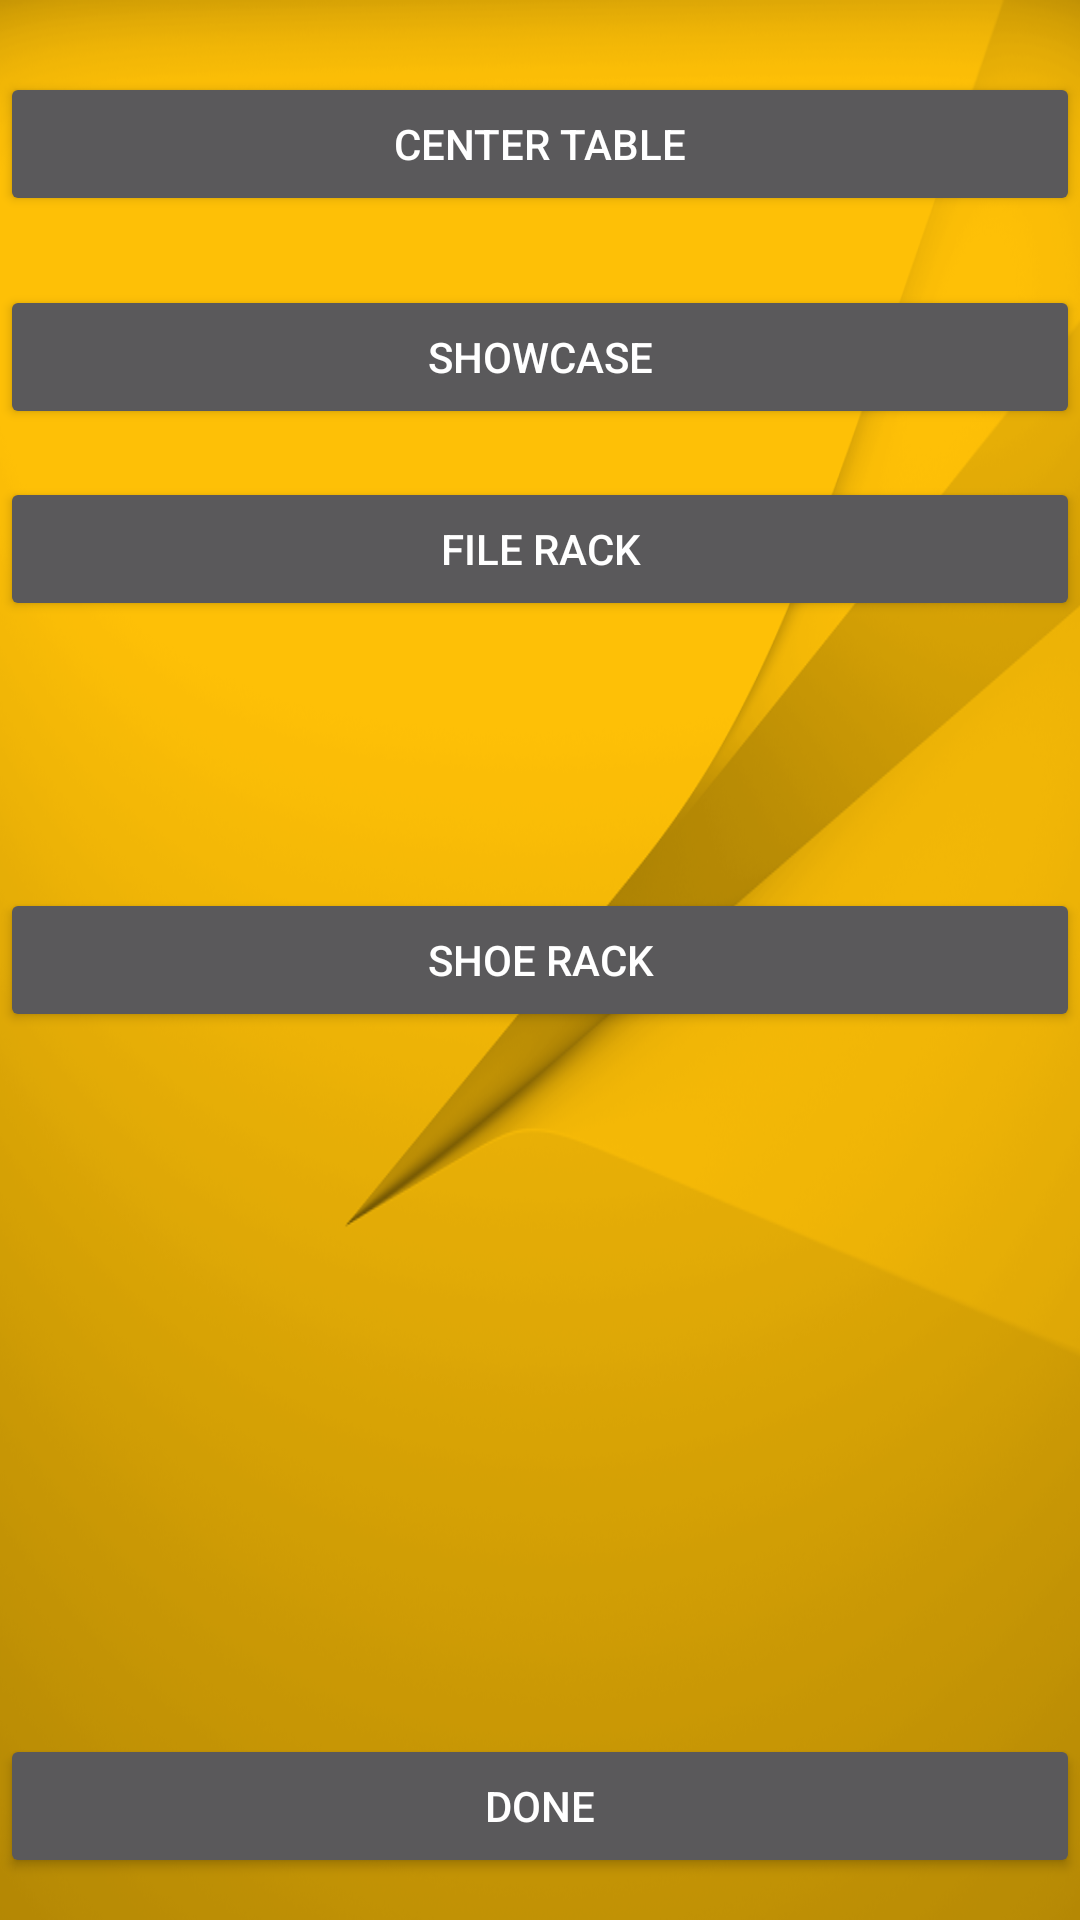

Produce the Android XML layout that renders to this screen, including the resource entries it uses.
<!-- AndroidManifest.xml: application theme AppTheme -->
<!-- res/layout/activity_office_f.xml -->
<?xml version="1.0" encoding="utf-8"?>

<RelativeLayout xmlns:android="http://schemas.android.com/apk/res/android"
    xmlns:app="http://schemas.android.com/apk/res-auto"
    xmlns:tools="http://schemas.android.com/tools"
    android:layout_width="match_parent"
    android:layout_height="match_parent"
    android:background="@drawable/app1"
    tools:context="com.example.admin.pavitrapackaging.Office_fActivity">

    <Button
        android:id="@+id/bt1"
        android:layout_width="match_parent"
        android:layout_height="wrap_content"
        android:text="CENTER TABLE"
        tools:layout_editor_absoluteX="16dp"
        tools:layout_editor_absoluteY="16dp"
        android:layout_marginTop="24dp"
        android:layout_alignParentTop="true"
        android:layout_alignParentLeft="true"
        android:layout_alignParentStart="true" />

    <Button
        android:id="@+id/bt2"
        android:layout_width="match_parent"
        android:layout_height="wrap_content"
        android:text="SHOWCASE"
        tools:layout_editor_absoluteX="16dp"
        tools:layout_editor_absoluteY="98dp"
        android:layout_marginTop="23dp"
        android:layout_below="@+id/bt1"
        android:layout_alignParentLeft="true"
        android:layout_alignParentStart="true" />

    <Button
        android:id="@+id/bt3"
        android:layout_width="match_parent"
        android:layout_height="wrap_content"
        android:text="FILE RACK"
        tools:layout_editor_absoluteX="8dp"
        tools:layout_editor_absoluteY="231dp"
        android:layout_marginTop="16dp"
        android:layout_below="@+id/bt2"
        android:layout_alignParentLeft="true"
        android:layout_alignParentStart="true" />

    <Button
        android:id="@+id/bt4"
        android:layout_width="match_parent"
        android:layout_height="wrap_content"
        android:text="SHOE RACK"
        tools:layout_editor_absoluteX="8dp"
        tools:layout_editor_absoluteY="313dp"
        android:layout_centerVertical="true"
        android:layout_alignParentLeft="true"
        android:layout_alignParentStart="true" />

    <Button
        android:id="@+id/bt5"
        android:layout_width="match_parent"
        android:layout_height="wrap_content"
        android:text="DONE"
        tools:layout_editor_absoluteX="8dp"
        tools:layout_editor_absoluteY="422dp"
        android:layout_alignParentBottom="true"
        android:layout_centerHorizontal="true"
        android:layout_marginBottom="14dp" />


</RelativeLayout>
<!-- resources referenced by this layout -->
<resources>
  <!-- drawable app1: png bitmap (drawable, 222932 bytes) -->
  <style name="AppTheme" parent="Theme.AppCompat">
          
          <item name="android:color">@color/primary_dark_material_dark_1</item>
          <item name="colorPrimaryDark">@color/primary_dark_material_dark_1</item>
          <item name="colorAccent">@color/primary_dark_material_dark_1</item>
          <item name="colorPrimary">@color/common_google_signin_btn_text_dark_focused</item>
      </style>
  <color name="primary_dark_material_dark_1">#000000</color>
</resources>
